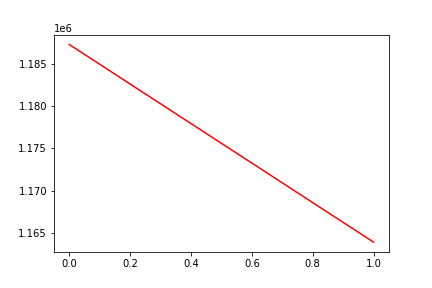

Data behind this chart, as committed beside it:
, date, assets
0, 0, 1187280
1, 20161017, 1163911
